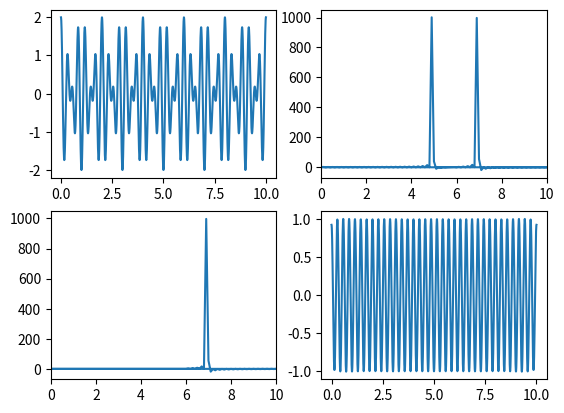

This figure's Python source:
#!/usr/bin/python
# -*- coding: utf-8 -*-
"""
Created on Fri May  4 17:32:19 2018

[redacted]
"""

import numpy as np
from scipy.fftpack import rfft, irfft, fftfreq
import matplotlib.pyplot as plt

time   = np.linspace(0,10,2000)
signal = np.cos(5*np.pi*time) + np.cos(7*np.pi*time)

W = fftfreq(signal.size, d=time[1]-time[0])
f_signal = rfft(signal)

# If our original signal time was in seconds, this is now in Hz    
cut_f_signal = f_signal.copy()
cut_f_signal[(W<6)] = 0

cut_signal = irfft(cut_f_signal)

plt.subplot(221)
plt.plot(time,signal)
plt.subplot(222)
plt.plot(W,f_signal)
plt.xlim(0,10)
plt.subplot(223)
plt.plot(W,cut_f_signal)
plt.xlim(0,10)
plt.subplot(224)
plt.plot(time,cut_signal)
plt.show()